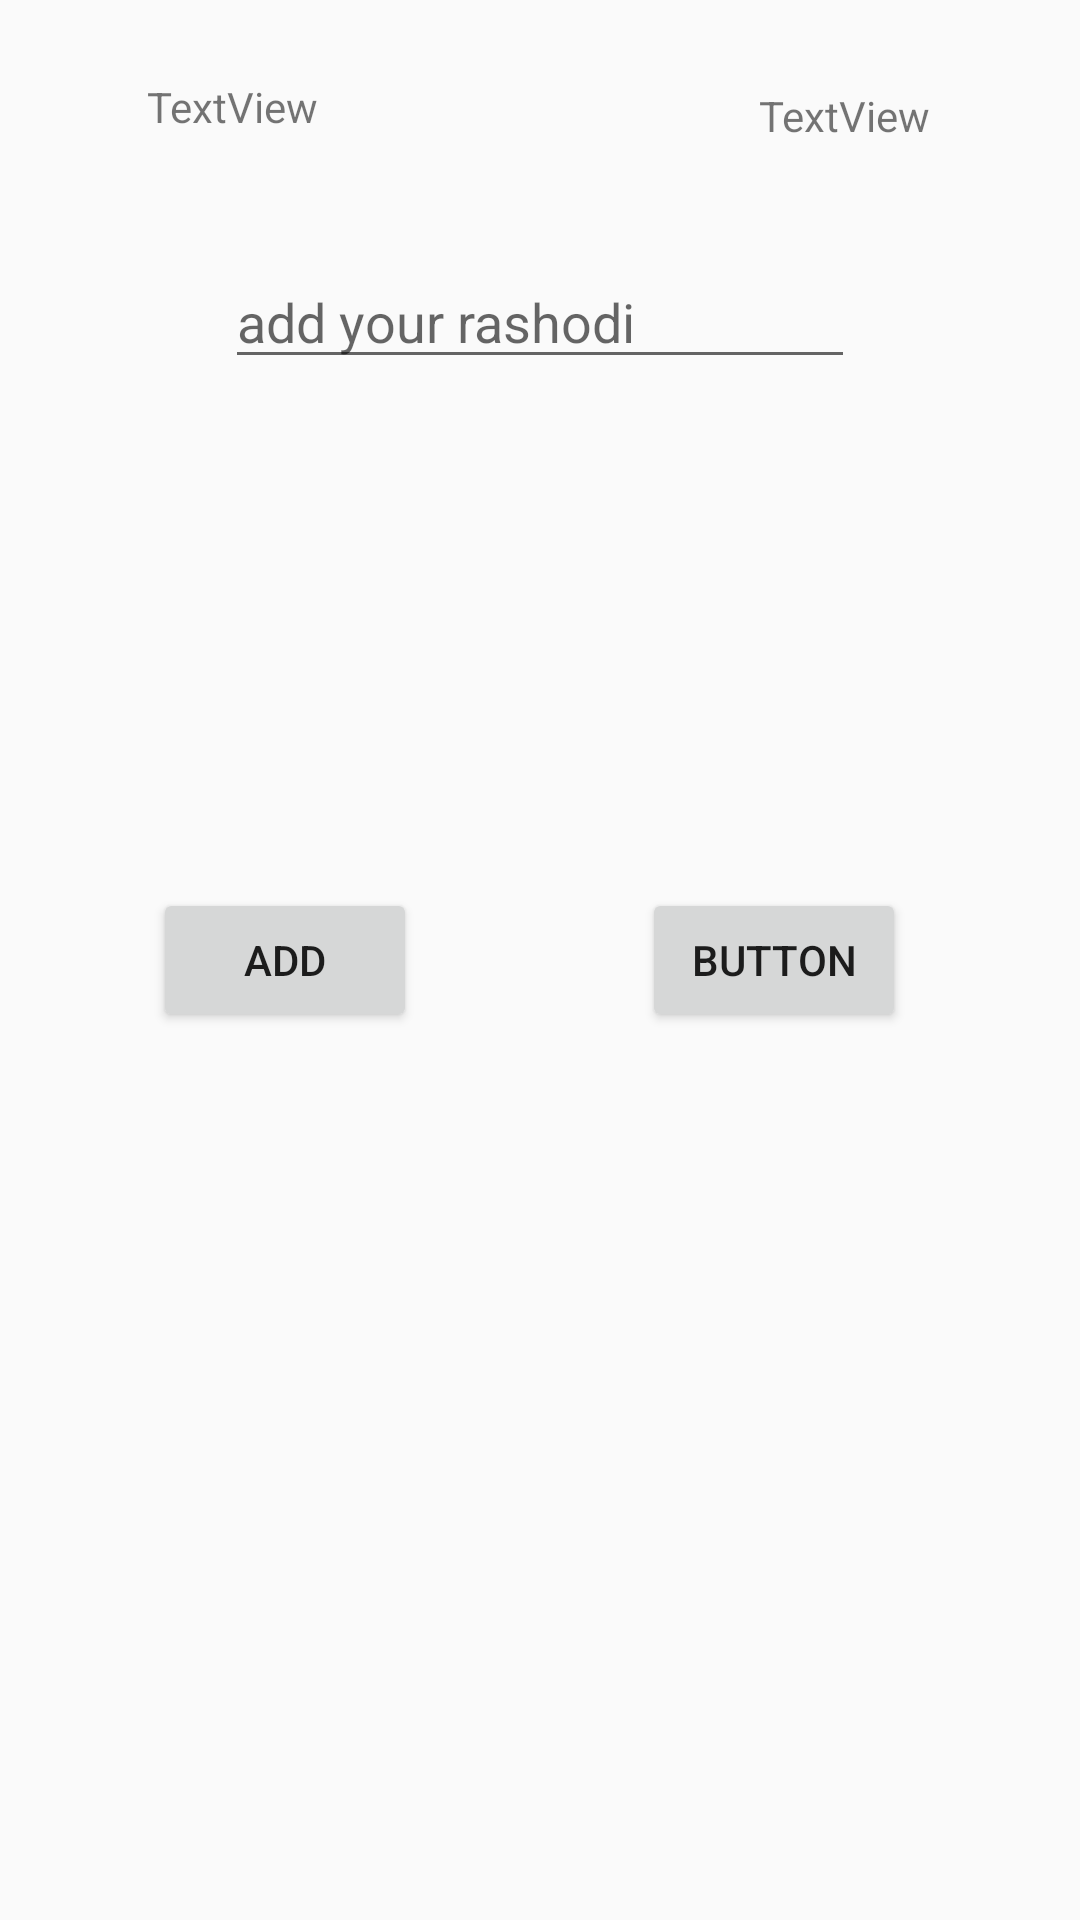

Write the Android layout XML for this screen, with the resource values it uses.
<!-- AndroidManifest.xml: application theme AppTheme -->
<!-- res/layout/activity_to_add_rashod.xml -->
<?xml version="1.0" encoding="utf-8"?>
<androidx.constraintlayout.widget.ConstraintLayout xmlns:android="http://schemas.android.com/apk/res/android"
    xmlns:app="http://schemas.android.com/apk/res-auto"
    xmlns:tools="http://schemas.android.com/tools"
    android:id="@+id/deltaMoney"
    android:layout_width="match_parent"
    android:layout_height="match_parent"
    tools:context="com.example.proecticus.ActivityToAddRashod">

    <Button
        android:id="@+id/add"
        android:layout_width="wrap_content"
        android:layout_height="wrap_content"
        android:layout_marginStart="51dp"
        android:layout_marginLeft="51dp"
        android:text="Add"
        android:onClick="Click_AddBtn"
        app:layout_constraintBaseline_toBaselineOf="@+id/button2"
        app:layout_constraintStart_toStartOf="parent" />

    <Button
        android:id="@+id/button2"
        android:layout_width="wrap_content"
        android:layout_height="wrap_content"
        android:layout_marginEnd="58dp"
        android:layout_marginRight="58dp"
        android:text="Button"
        app:layout_constraintBottom_toBottomOf="parent"
        app:layout_constraintEnd_toEndOf="parent"
        app:layout_constraintTop_toTopOf="parent" />

    <EditText
        android:id="@+id/rashodi"
        android:layout_width="wrap_content"
        android:layout_height="wrap_content"
        android:layout_marginTop="37dp"
        android:ems="10"
        android:hint="add your rashodi"
        android:inputType="textPersonName"
        app:layout_constraintEnd_toEndOf="parent"
        app:layout_constraintStart_toStartOf="parent"
        app:layout_constraintTop_toBottomOf="@+id/textView3" />

    <TextView
        android:id="@+id/textView2"
        android:layout_width="wrap_content"
        android:layout_height="wrap_content"
        android:layout_marginStart="49dp"
        android:layout_marginLeft="49dp"
        android:layout_marginTop="26dp"
        android:text="TextView"
        app:layout_constraintStart_toStartOf="parent"
        app:layout_constraintTop_toTopOf="parent" />

    <TextView
        android:id="@+id/textView3"
        android:layout_width="wrap_content"
        android:layout_height="wrap_content"
        android:layout_marginTop="29dp"
        android:layout_marginEnd="50dp"
        android:layout_marginRight="50dp"
        android:text="TextView"
        app:layout_constraintEnd_toEndOf="parent"
        app:layout_constraintTop_toTopOf="parent" />
</androidx.constraintlayout.widget.ConstraintLayout>
<!-- resources referenced by this layout -->
<resources>
  <style name="AppTheme" parent="Theme.AppCompat.Light.DarkActionBar">
          
          <item name="colorPrimary">@color/colorPrimary</item>
          <item name="colorPrimaryDark">@color/colorPrimaryDark</item>
          <item name="colorAccent">@color/colorAccent</item>
      </style>
  <color name="colorPrimary">#6200EE</color>
  <color name="colorPrimaryDark">#3700B3</color>
  <color name="colorAccent">#03DAC5</color>
</resources>
